Dataset: Inteligentny_robot_AI (GitHub, IgnBys/Inteligentny_robot_AI). Classes: bluza, pilka, telefon.

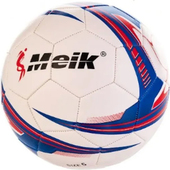
Label: pilka

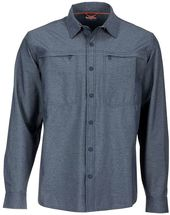
Label: bluza

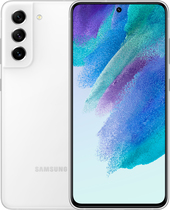
Label: telefon

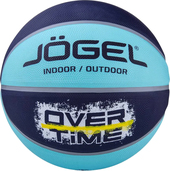
Label: pilka

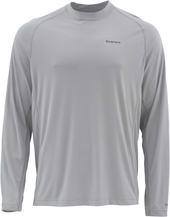
Label: bluza

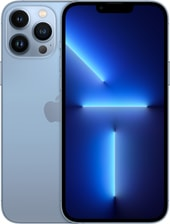
Label: telefon
